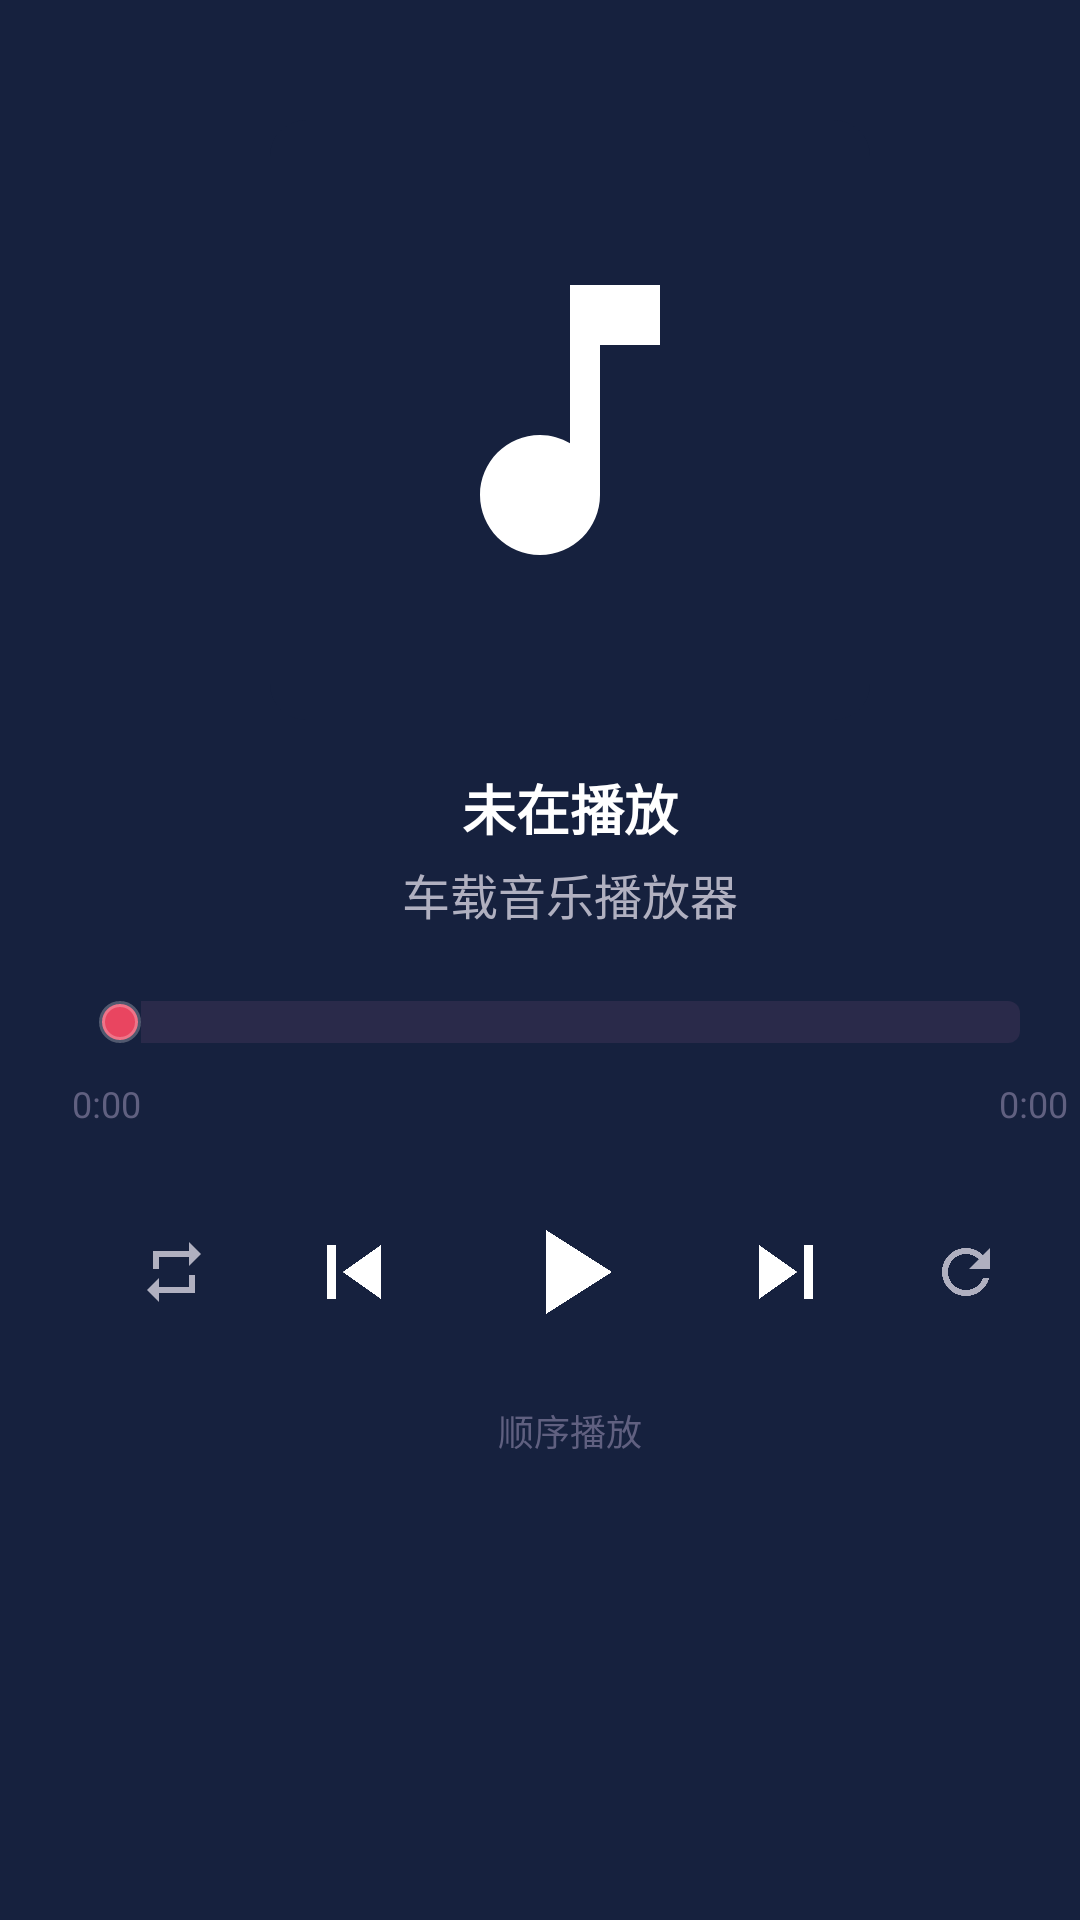

Write the Android layout XML for this screen, with the resource values it uses.
<!-- AndroidManifest.xml: application theme Theme.CarMusicPlayer -->
<!-- res/layout/activity_main.xml -->
<?xml version="1.0" encoding="utf-8"?>
<LinearLayout xmlns:android="http://schemas.android.com/apk/res/android"
    xmlns:tools="http://schemas.android.com/tools"
    android:layout_width="match_parent"
    android:layout_height="match_parent"
    android:orientation="horizontal"
    android:background="@color/background_dark"
    tools:context=".MainActivity">

    
    <LinearLayout
        android:id="@+id/playerPanel"
        android:layout_width="@dimen/player_panel_width"
        android:layout_height="match_parent"
        android:orientation="vertical"
        android:background="@color/surface_dark"
        android:padding="@dimen/padding_large"
        android:gravity="center_horizontal">

        
        <FrameLayout
            android:layout_width="200dp"
            android:layout_height="200dp"
            android:layout_marginTop="16dp">

            <ImageView
                android:id="@+id/ivAlbumArt"
                android:layout_width="match_parent"
                android:layout_height="match_parent"
                android:src="@drawable/ic_music_note"
                android:scaleType="centerCrop"
                android:background="@drawable/bg_card"
                android:padding="40dp"
                android:contentDescription="专辑封面" />
        </FrameLayout>

        
        <TextView
            android:id="@+id/tvSongTitle"
            android:layout_width="match_parent"
            android:layout_height="wrap_content"
            android:text="未在播放"
            android:textColor="@color/text_primary"
            android:textSize="@dimen/text_title"
            android:textStyle="bold"
            android:gravity="center"
            android:maxLines="1"
            android:ellipsize="marquee"
            android:marqueeRepeatLimit="marquee_forever"
            android:singleLine="true"
            android:focusable="true"
            android:focusableInTouchMode="true"
            android:layout_marginTop="@dimen/padding_normal" />

        <TextView
            android:id="@+id/tvArtistName"
            android:layout_width="match_parent"
            android:layout_height="wrap_content"
            android:text="车载音乐播放器"
            android:textColor="@color/text_secondary"
            android:textSize="@dimen/text_body"
            android:gravity="center"
            android:maxLines="1"
            android:ellipsize="end"
            android:layout_marginTop="@dimen/padding_tiny" />

        
        <LinearLayout
            android:layout_width="match_parent"
            android:layout_height="wrap_content"
            android:orientation="vertical"
            android:layout_marginTop="@dimen/padding_normal">

            <SeekBar
                android:id="@+id/seekBar"
                android:layout_width="match_parent"
                android:layout_height="wrap_content"
                android:progressDrawable="@drawable/bg_seekbar_progress"
                android:thumb="@drawable/bg_seekbar_thumb"
                android:paddingTop="8dp"
                android:paddingBottom="8dp"
                android:max="100" />

            <LinearLayout
                android:layout_width="match_parent"
                android:layout_height="wrap_content"
                android:orientation="horizontal"
                android:layout_marginTop="@dimen/padding_tiny">

                <TextView
                    android:id="@+id/tvCurrentTime"
                    android:layout_width="0dp"
                    android:layout_height="wrap_content"
                    android:layout_weight="1"
                    android:text="0:00"
                    android:textColor="@color/text_hint"
                    android:textSize="@dimen/text_small" />

                <TextView
                    android:id="@+id/tvTotalTime"
                    android:layout_width="0dp"
                    android:layout_height="wrap_content"
                    android:layout_weight="1"
                    android:text="0:00"
                    android:textColor="@color/text_hint"
                    android:textSize="@dimen/text_small"
                    android:gravity="end" />
            </LinearLayout>
        </LinearLayout>

        
        <LinearLayout
            android:layout_width="match_parent"
            android:layout_height="wrap_content"
            android:orientation="horizontal"
            android:gravity="center"
            android:layout_marginTop="@dimen/padding_small">

            
            <ImageButton
                android:id="@+id/btnPlayMode"
                android:layout_width="@dimen/touch_target_min"
                android:layout_height="@dimen/touch_target_min"
                android:src="@drawable/ic_repeat"
                android:background="?attr/selectableItemBackgroundBorderless"
                android:contentDescription="播放模式"
                android:scaleType="centerInside" />

            
            <ImageButton
                android:id="@+id/btnPrevious"
                android:layout_width="@dimen/btn_size_large"
                android:layout_height="@dimen/btn_size_large"
                android:src="@drawable/ic_previous"
                android:background="?attr/selectableItemBackgroundBorderless"
                android:contentDescription="上一首"
                android:scaleType="centerInside" />

            
            <ImageButton
                android:id="@+id/btnPlayPause"
                android:layout_width="@dimen/btn_size_play"
                android:layout_height="@dimen/btn_size_play"
                android:src="@drawable/ic_play"
                android:background="@drawable/bg_btn_play"
                android:contentDescription="播放"
                android:scaleType="centerInside"
                android:padding="16dp" />

            
            <ImageButton
                android:id="@+id/btnNext"
                android:layout_width="@dimen/btn_size_large"
                android:layout_height="@dimen/btn_size_large"
                android:src="@drawable/ic_next"
                android:background="?attr/selectableItemBackgroundBorderless"
                android:contentDescription="下一首"
                android:scaleType="centerInside" />

            
            <ImageButton
                android:id="@+id/btnRefresh"
                android:layout_width="@dimen/touch_target_min"
                android:layout_height="@dimen/touch_target_min"
                android:src="@drawable/ic_refresh"
                android:background="?attr/selectableItemBackgroundBorderless"
                android:contentDescription="重新扫描"
                android:scaleType="centerInside" />
        </LinearLayout>

        
        <TextView
            android:id="@+id/tvPlayMode"
            android:layout_width="wrap_content"
            android:layout_height="wrap_content"
            android:text="顺序播放"
            android:textColor="@color/text_hint"
            android:textSize="@dimen/text_small"
            android:layout_marginTop="@dimen/padding_tiny" />
    </LinearLayout>

    
    <FrameLayout
        android:id="@+id/contentFrame"
        android:layout_width="0dp"
        android:layout_height="match_parent"
        android:layout_weight="1" />
</LinearLayout>
<!-- resources referenced by this layout -->
<resources>
  <color name="background_dark">#FF1A1A2E</color>
  <color name="surface_dark">#FF16213E</color>
  <color name="text_hint">#FF606080</color>
  <color name="text_primary">#FFFFFFFF</color>
  <color name="text_secondary">#FFB0B0C0</color>
  <dimen name="btn_size_large">64dp</dimen>
  <dimen name="btn_size_play">80dp</dimen>
  <dimen name="padding_large">24dp</dimen>
  <dimen name="padding_normal">16dp</dimen>
  <dimen name="padding_small">8dp</dimen>
  <dimen name="padding_tiny">4dp</dimen>
  <dimen name="player_panel_width">380dp</dimen>
  <dimen name="text_body">16sp</dimen>
  <dimen name="text_small">12sp</dimen>
  <dimen name="text_title">18sp</dimen>
  <dimen name="touch_target_min">56dp</dimen>
  <!-- drawable bg_card (drawable) -->
  <?xml version="1.0" encoding="utf-8"?>
  <shape xmlns:android="http://schemas.android.com/apk/res/android"
      android:shape="rectangle">
      <solid android:color="@color/surface_dark" />
      <corners android:radius="@dimen/corner_radius" />
  </shape>
  <!-- drawable bg_seekbar_thumb (drawable) -->
  <?xml version="1.0" encoding="utf-8"?>
  <shape xmlns:android="http://schemas.android.com/apk/res/android"
      android:shape="oval">
      <solid android:color="@color/accent" />
      <size
          android:width="14dp"
          android:height="14dp" />
      <stroke
          android:width="2dp"
          android:color="#40FFFFFF" />
  </shape>
  <!-- drawable ic_music_note (drawable) -->
  <?xml version="1.0" encoding="utf-8"?>
  <vector xmlns:android="http://schemas.android.com/apk/res/android"
      android:width="24dp"
      android:height="24dp"
      android:viewportWidth="24"
      android:viewportHeight="24"
      android:tint="@color/text_primary">
      <path
          android:fillColor="#FFFFFF"
          android:pathData="M12,3v10.55c-0.59,-0.34 -1.27,-0.55 -2,-0.55C7.79,13 6,14.79 6,17s1.79,4 4,4s4,-1.79 4,-4V7h4V3H12z" />
  </vector>
  <!-- drawable ic_next (drawable) -->
  <?xml version="1.0" encoding="utf-8"?>
  <vector xmlns:android="http://schemas.android.com/apk/res/android"
      android:width="36dp"
      android:height="36dp"
      android:viewportWidth="24"
      android:viewportHeight="24"
      android:tint="@color/text_primary">
      <path
          android:fillColor="#FFFFFF"
          android:pathData="M6,18l8.5,-6L6,6v12zM16,6v12h2V6H16z" />
  </vector>
  <!-- drawable ic_play (drawable) -->
  <?xml version="1.0" encoding="utf-8"?>
  <vector xmlns:android="http://schemas.android.com/apk/res/android"
      android:width="48dp"
      android:height="48dp"
      android:viewportWidth="24"
      android:viewportHeight="24"
      android:tint="@color/text_primary">
      <path
          android:fillColor="#FFFFFF"
          android:pathData="M8,5v14l11,-7z" />
  </vector>
  <!-- drawable ic_previous (drawable) -->
  <?xml version="1.0" encoding="utf-8"?>
  <vector xmlns:android="http://schemas.android.com/apk/res/android"
      android:width="36dp"
      android:height="36dp"
      android:viewportWidth="24"
      android:viewportHeight="24"
      android:tint="@color/text_primary">
      <path
          android:fillColor="#FFFFFF"
          android:pathData="M6,6h2v12H6V6zM9.5,12l8.5,6V6L9.5,12z" />
  </vector>
  <!-- drawable ic_repeat (drawable) -->
  <?xml version="1.0" encoding="utf-8"?>
  <vector xmlns:android="http://schemas.android.com/apk/res/android"
      android:width="24dp"
      android:height="24dp"
      android:viewportWidth="24"
      android:viewportHeight="24"
      android:tint="@color/text_secondary">
      <path
          android:fillColor="#FFFFFF"
          android:pathData="M7,7h10v3l4,-4 -4,-4v3H5v6h2V7zM17,17H7v-3l-4,4 4,4v-3h12v-6h-2V17z" />
  </vector>
  <dimen name="corner_radius">12dp</dimen>
  <color name="progress_bg">#FF2A2A4A</color>
  <color name="progress_fill">#FFE94560</color>
  <color name="accent">#FFE94560</color>
  <color name="primary">#FF533483</color>
  <color name="primary_light">#FF7B4FB5</color>
</resources>
